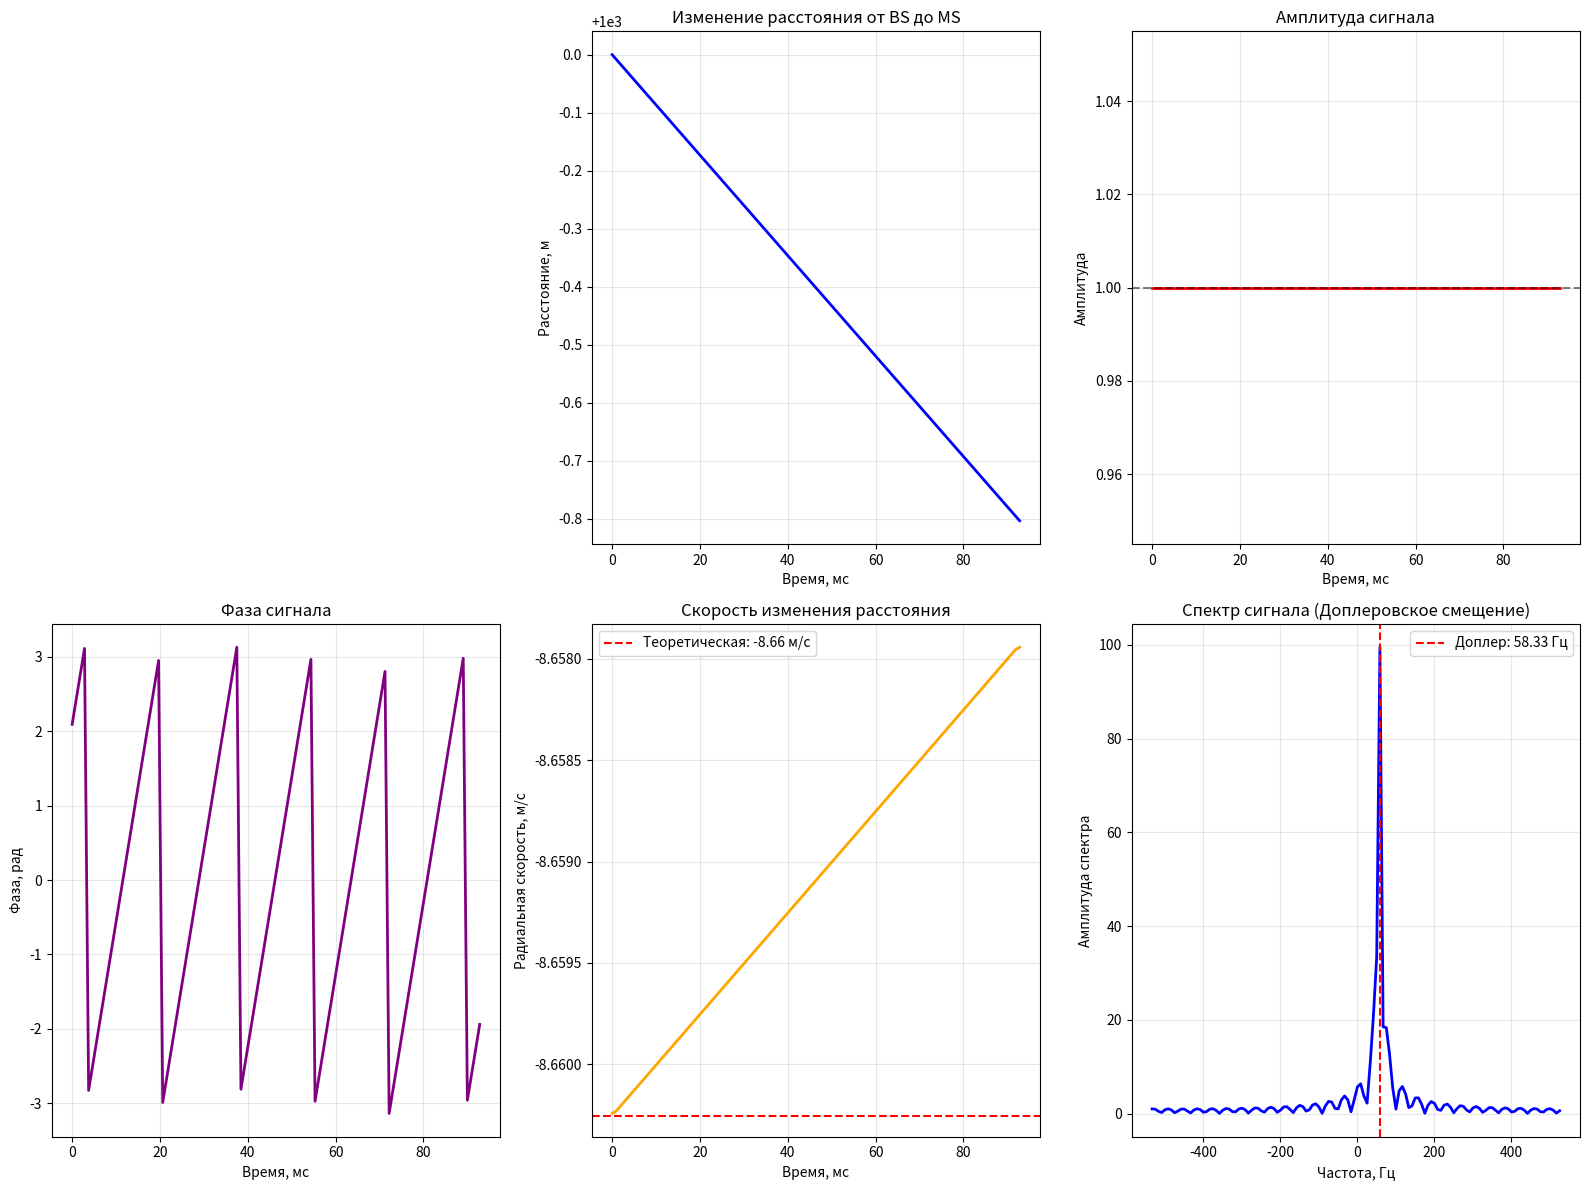

Generate this figure with matplotlib:
import numpy as np
import matplotlib.pyplot as plt

fc = 2e9  # Частота сигнала, Гц
c = 3e8   # Скорость света, м/с
λ = c / fc  # Длина волны, м
F = 16
Δx = λ / F  # Шаг расстояния между точками, м
V = 10     # Скорость абонента, м/с
N = 100    # Количество точек траектории
D = 1000   # Расстояние до базовой станции, м
NFFT = 128 # Размер ДПФ

# Угол расположения базовой станции
alpha = 0  # радианы (базовая станция на оси Y)

# Координаты базовой станции
BSx = D * np.cos(alpha)
BSy = D * np.sin(alpha)

# Траектория движения абонента с составляющей Y
# Пример 1: Движение под углом 30 градусов к оси X
theta = np.radians(30)  # угол движения относительно оси X

x_points = np.arange(N) * Δx * np.cos(theta)  # составляющая X
y_points = np.arange(N) * Δx * np.sin(theta)  # составляющая Y

# Временные моменты
t_points = np.arange(N) * Δx / V  # время одинаковое для обеих компонент

# Вектор расстояний от BS к MS (теперь используем точную формулу)
d_points = np.sqrt((BSx - x_points)**2 + (BSy - y_points)**2)

# Волновое число
k = 2 * np.pi / λ

# Принимаемый сигнал (комплексная амплитуда)
r = np.exp(-1j * k * d_points)

# Амплитуда и фаза сигнала
amplitude = np.abs(r)
phase = np.angle(r)  # радианы

# Вычисление доплеровского смещения
ts = Δx / V  # интервал дискретизации
fs = 1 / ts  # частота дискретизации

# ДПФ сигнала
r_fft = np.fft.fftshift(np.fft.fft(r, NFFT))
f_axis = np.arange(-NFFT/2, NFFT/2) * fs / NFFT
peak_index = np.argmax(np.abs(r_fft))
doppler_frequency = f_axis[peak_index]

# Визуализация
plt.figure(figsize=(16, 12))

# График 2: Изменение расстояния
plt.subplot(2, 3, 2)
plt.plot(t_points * 1000, d_points, 'b-', linewidth=2)
plt.xlabel('Время, мс')
plt.ylabel('Расстояние, м')
plt.title('Изменение расстояния от BS до MS')
plt.grid(True, alpha=0.3)

# График 3: Амплитуда сигнала
plt.subplot(2, 3, 3)
plt.plot(t_points * 1000, amplitude, 'r-', linewidth=2)
plt.xlabel('Время, мс')
plt.ylabel('Амплитуда')
plt.title('Амплитуда сигнала')
plt.grid(True, alpha=0.3)
plt.axhline(y=1.0, color='black', linestyle='--', alpha=0.5)

# График 4: Фаза сигнала
plt.subplot(2, 3, 4)
plt.plot(t_points * 1000, phase, 'purple', linewidth=2)
plt.xlabel('Время, мс')
plt.ylabel('Фаза, рад')
plt.title('Фаза сигнала')
plt.grid(True, alpha=0.3)

# График 5: Скорость изменения расстояния (радиальная скорость)
radial_velocity = np.gradient(d_points, t_points)
plt.subplot(2, 3, 5)
plt.plot(t_points * 1000, radial_velocity, 'orange', linewidth=2)
plt.xlabel('Время, мс')
plt.ylabel('Радиальная скорость, м/с')
plt.title('Скорость изменения расстояния')
plt.grid(True, alpha=0.3)
plt.axhline(y=-V * np.cos(theta), color='red', linestyle='--', 
           label=f'Теоретическая: {-V * np.cos(theta):.2f} м/с')
plt.legend()

# График 6: Спектр сигнала
plt.subplot(2, 3, 6)
plt.plot(f_axis, np.abs(r_fft), 'blue', linewidth=2)
plt.xlabel('Частота, Гц')
plt.ylabel('Амплитуда спектра')
plt.title('Спектр сигнала (Доплеровское смещение)')
plt.grid(True, alpha=0.3)
plt.axvline(x=doppler_frequency, color='red', linestyle='--', 
           label=f'Доплер: {doppler_frequency:.2f} Гц')
plt.legend()

plt.tight_layout()
plt.show()

# Одномерный случай для сравнения
d_points_1d = D - x_points / np.cos(theta)  # Эквивалентное расстояние для 1D
r_1d = np.exp(-1j * k * d_points_1d)
doppler_1d = V / λ  # Теоретическое доплеровское смещение для 1D